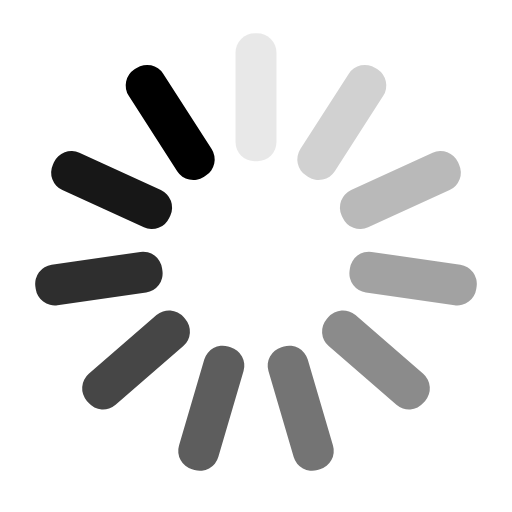
t = 0.00 s
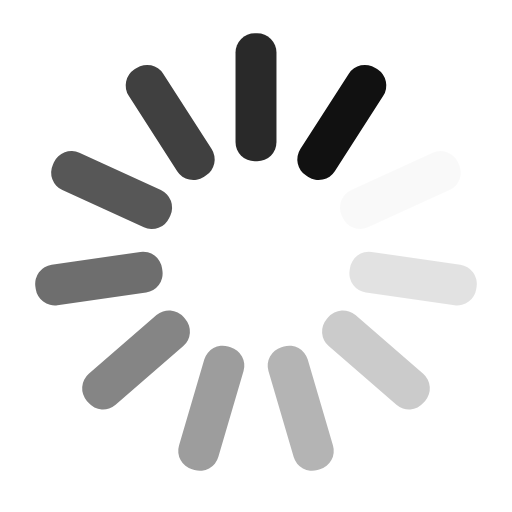
t = 0.28 s
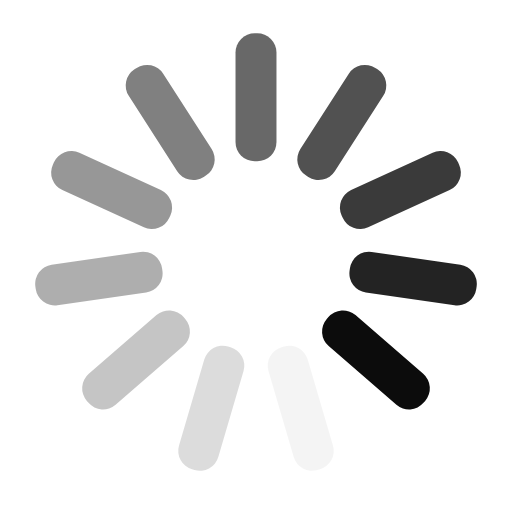
t = 0.56 s
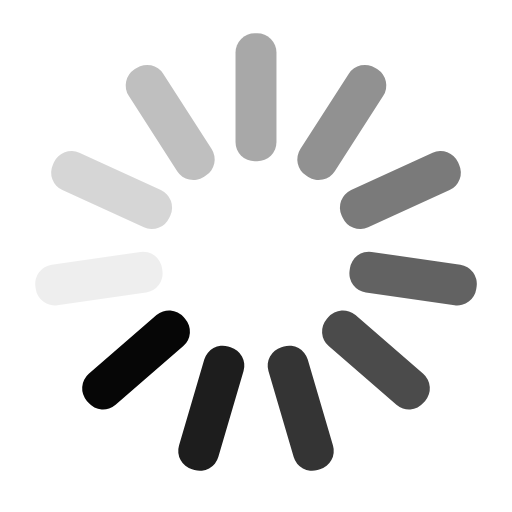
t = 0.83 s

The animated SVG that drew these frames (rendered in a browser with its animation timeline set to each time). Animation: 11 SMIL elements (animate=11); one cycle of 1.11 s, repeats indefinitely.

<?xml version="1.0" encoding="utf-8"?>
<svg xmlns="http://www.w3.org/2000/svg" xmlns:xlink="http://www.w3.org/1999/xlink" style="margin: auto; background: rgb(255, 255, 255); display: block; shape-rendering: auto;" width="194px" height="194px" viewBox="0 0 100 100" preserveAspectRatio="xMidYMid">
<g transform="rotate(0 50 50)">
  <rect x="46" y="6.5" rx="3.75" ry="3.75" width="8" height="25" fill="#000000">
    <animate attributeName="opacity" values="1;0" keyTimes="0;1" dur="1.1111111111111112s" begin="-1.0101010101010102s" repeatCount="indefinite"></animate>
  </rect>
</g><g transform="rotate(32.72727272727273 50 50)">
  <rect x="46" y="6.5" rx="3.75" ry="3.75" width="8" height="25" fill="#000000">
    <animate attributeName="opacity" values="1;0" keyTimes="0;1" dur="1.1111111111111112s" begin="-0.9090909090909091s" repeatCount="indefinite"></animate>
  </rect>
</g><g transform="rotate(65.45454545454545 50 50)">
  <rect x="46" y="6.5" rx="3.75" ry="3.75" width="8" height="25" fill="#000000">
    <animate attributeName="opacity" values="1;0" keyTimes="0;1" dur="1.1111111111111112s" begin="-0.8080808080808081s" repeatCount="indefinite"></animate>
  </rect>
</g><g transform="rotate(98.18181818181819 50 50)">
  <rect x="46" y="6.5" rx="3.75" ry="3.75" width="8" height="25" fill="#000000">
    <animate attributeName="opacity" values="1;0" keyTimes="0;1" dur="1.1111111111111112s" begin="-0.7070707070707071s" repeatCount="indefinite"></animate>
  </rect>
</g><g transform="rotate(130.9090909090909 50 50)">
  <rect x="46" y="6.5" rx="3.75" ry="3.75" width="8" height="25" fill="#000000">
    <animate attributeName="opacity" values="1;0" keyTimes="0;1" dur="1.1111111111111112s" begin="-0.6060606060606061s" repeatCount="indefinite"></animate>
  </rect>
</g><g transform="rotate(163.63636363636363 50 50)">
  <rect x="46" y="6.5" rx="3.75" ry="3.75" width="8" height="25" fill="#000000">
    <animate attributeName="opacity" values="1;0" keyTimes="0;1" dur="1.1111111111111112s" begin="-0.5050505050505051s" repeatCount="indefinite"></animate>
  </rect>
</g><g transform="rotate(196.36363636363637 50 50)">
  <rect x="46" y="6.5" rx="3.75" ry="3.75" width="8" height="25" fill="#000000">
    <animate attributeName="opacity" values="1;0" keyTimes="0;1" dur="1.1111111111111112s" begin="-0.40404040404040403s" repeatCount="indefinite"></animate>
  </rect>
</g><g transform="rotate(229.0909090909091 50 50)">
  <rect x="46" y="6.5" rx="3.75" ry="3.75" width="8" height="25" fill="#000000">
    <animate attributeName="opacity" values="1;0" keyTimes="0;1" dur="1.1111111111111112s" begin="-0.30303030303030304s" repeatCount="indefinite"></animate>
  </rect>
</g><g transform="rotate(261.8181818181818 50 50)">
  <rect x="46" y="6.5" rx="3.75" ry="3.75" width="8" height="25" fill="#000000">
    <animate attributeName="opacity" values="1;0" keyTimes="0;1" dur="1.1111111111111112s" begin="-0.20202020202020202s" repeatCount="indefinite"></animate>
  </rect>
</g><g transform="rotate(294.54545454545456 50 50)">
  <rect x="46" y="6.5" rx="3.75" ry="3.75" width="8" height="25" fill="#000000">
    <animate attributeName="opacity" values="1;0" keyTimes="0;1" dur="1.1111111111111112s" begin="-0.10101010101010101s" repeatCount="indefinite"></animate>
  </rect>
</g><g transform="rotate(327.27272727272725 50 50)">
  <rect x="46" y="6.5" rx="3.75" ry="3.75" width="8" height="25" fill="#000000">
    <animate attributeName="opacity" values="1;0" keyTimes="0;1" dur="1.1111111111111112s" begin="0s" repeatCount="indefinite"></animate>
  </rect>
</g></svg>
